Run: headless pygame with SDL's dummy video driver; simulated clock (each Clock.tick advances the game by its frame time, no real sleeping); random seed 0; keys injected as events and as key.get_pressed() state; no mouse input.
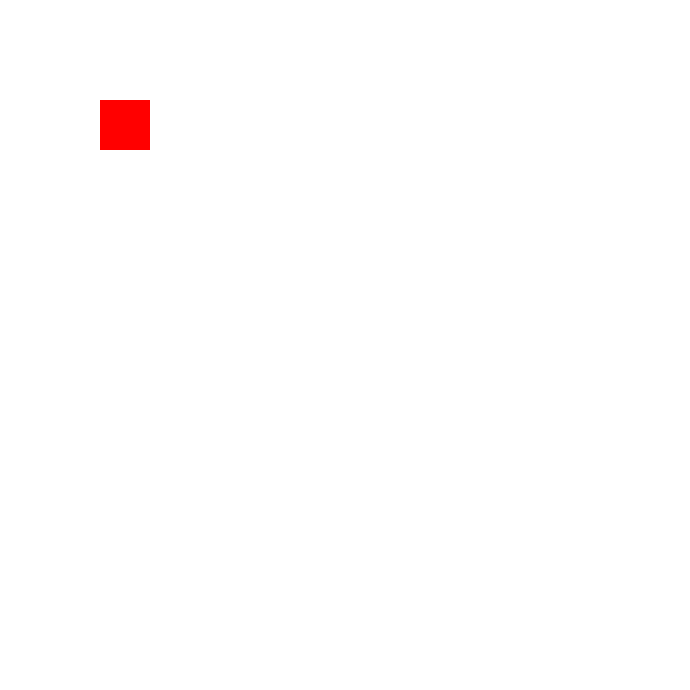
Frame 1 of 4 · flips 1–60 · no input
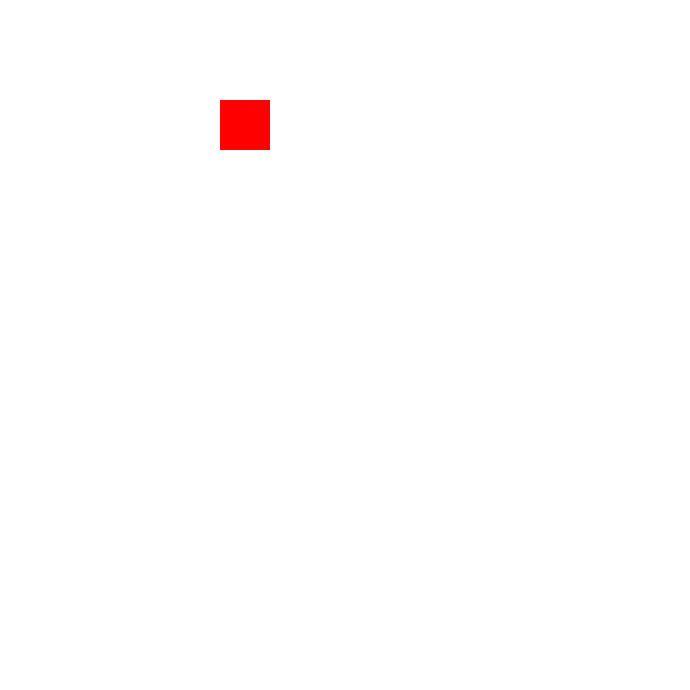
Frame 2 of 4 · flips 61–180 · tapped SPACE, RETURN · held RIGHT (→), D
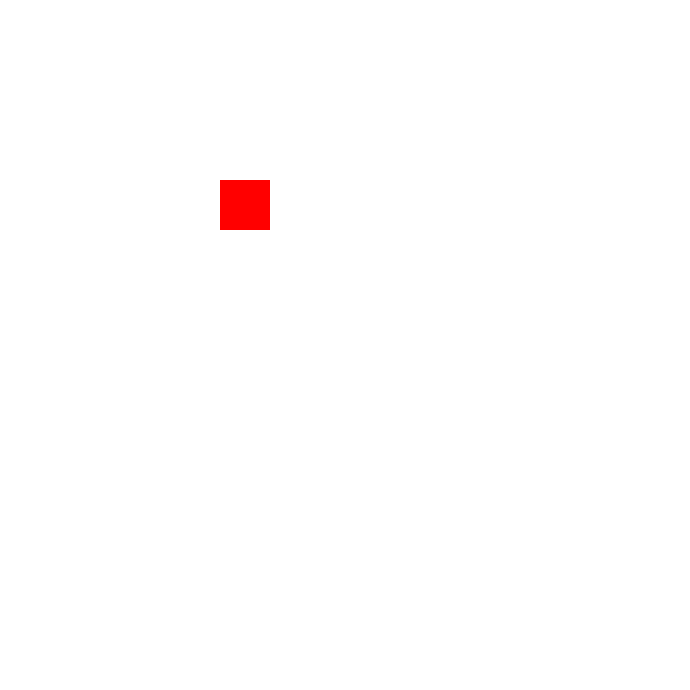
Frame 3 of 4 · flips 181–300 · held DOWN (↓), S
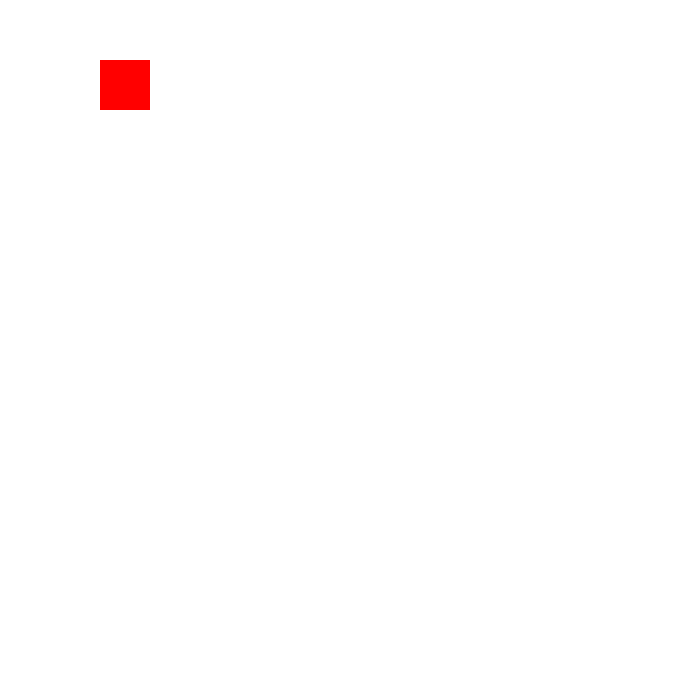
Frame 4 of 4 · flips 301–420 · held LEFT (←), A, UP (↑), W

The pygame program that drew these frames:

import pygame

pygame.init()

WHITE = (255,255,255)
RED = (255,0,0)


size = weight, hight = 690, 690
screen = pygame.display.set_mode(size) #окно по нашему размеру
pygame.display.set_caption('Rectangle') #название окна
clock = pygame.time.Clock()

color = RED

#позиции
x, y = 100, 100
dx, dy = 0, 0

done = False

while not done:
    for event in pygame.event.get():

        key = pygame.key.get_pressed()

        # управление выходом
        if event.type == pygame.QUIT:
            done = True

        #управление клавишами перемещение
        if key[pygame.K_w]: #перемещение вверх
            dx, dy = 0, -20
            x += dx
            y += dy

            # ограничение чтобы не вышли за стену при нажатии
            if y < 0:
                x -= dx
                y -= dy

            pygame.draw.rect(screen, color, [x, y, 50, 50]) #рисунок круга

        if key[pygame.K_s]: #перемещение вниз
            dx, dy = 0, 20
            x += dx
            y += dy

            # ограничение чтобы не вышли за стену при нажатии
            if y > 650:
                x -= dx
                y -= dy

            pygame.draw.rect(screen, color, [x, y, 50, 50]) #рисунок круга

        if key[pygame.K_a]: #перемещение влево
            dx, dy = -20, 0
            x += dx
            y += dy

            # ограничение чтобы не вышли за стену при нажатии
            if x < 0:
                x -= dx
                y -= dy

            pygame.draw.rect(screen, color, [x, y, 50, 50]) #рисунок круга

        if key[pygame.K_d]: #перемещение вправо

            dx, dy = 20, 0
            x += dx
            y += dy

            #ограничение чтобы не вышли за стену при нажатии
            if x > 650:
                x -= dx
                y -= dy

            pygame.draw.rect(screen, color, [x, y, 50, 50]) #рисунок круга



    # показ на экране
    screen.fill(WHITE)
    pygame.draw.rect(screen, color, [x, y, 50,50]) #рисунок круга
    clock.tick(60)
    pygame.display.update()
pygame.quit()
